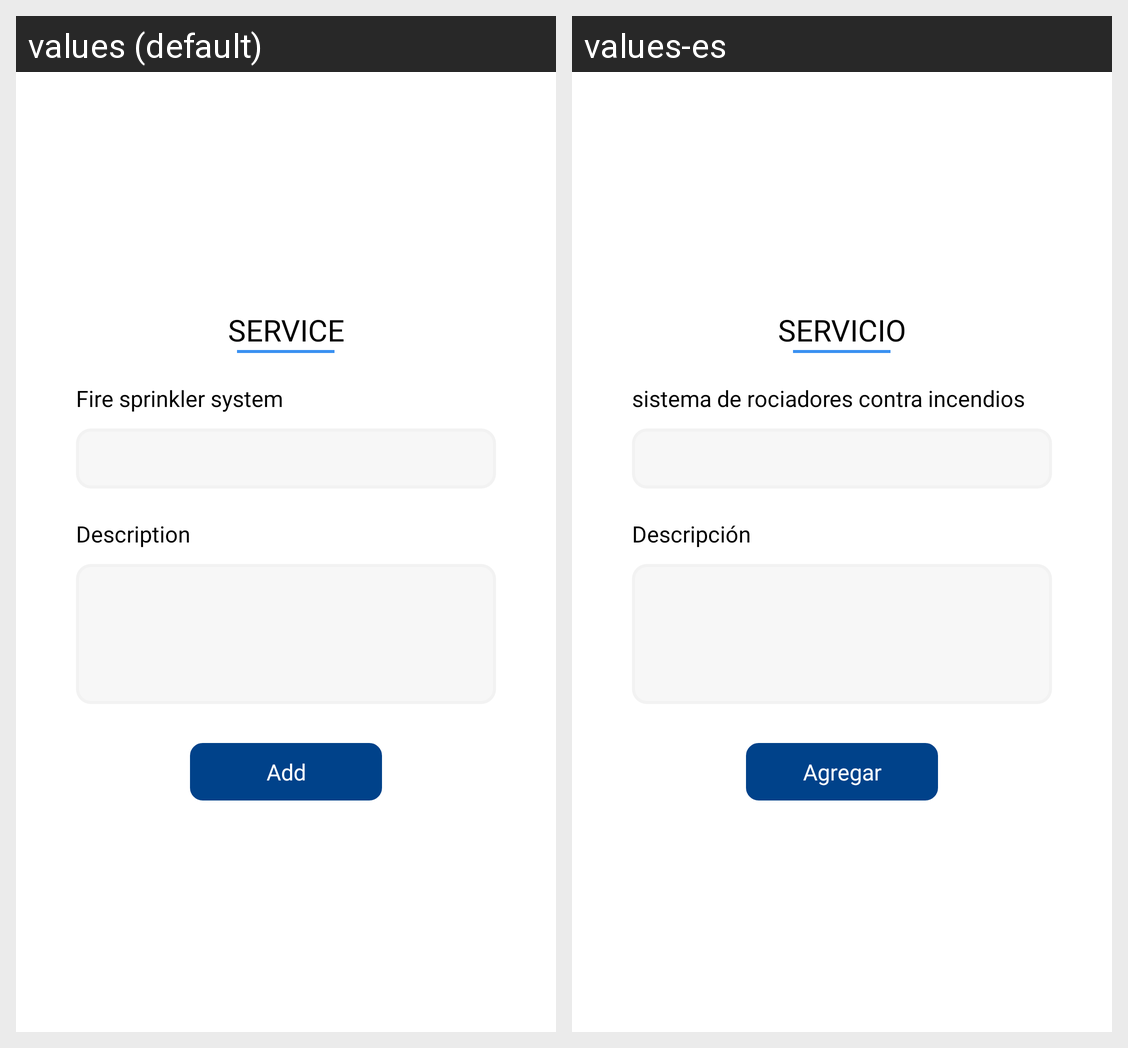

The Android screen above is rendered under two locales of the same app. Produce the string resources it draws, with the default and per-locale values.
Android screen res/layout/add_service_popup.xml rendered under 2 locales, left to right: values (default), values-es. Device: Nexus 5 (rendered at 1080×1920; each locale shown at half size, 540×960, under a caption strip naming it); theme Theme.PoseidonApp.
Strings drawn on this screen, with the default value and each locale's value (text and hints the layout hard-codes, and strings that could not be matched under every locale, appear in the picture but are not listed):

SERVICE
  values: SERVICE
  values-es: SERVICIO

Fire_sprinkler_system
  values: Fire sprinkler system
  values-es: sistema de rociadores contra incendios

Description
  values: Description
  values-es: Descripción

add
  values: Add
  values-es: Agregar
